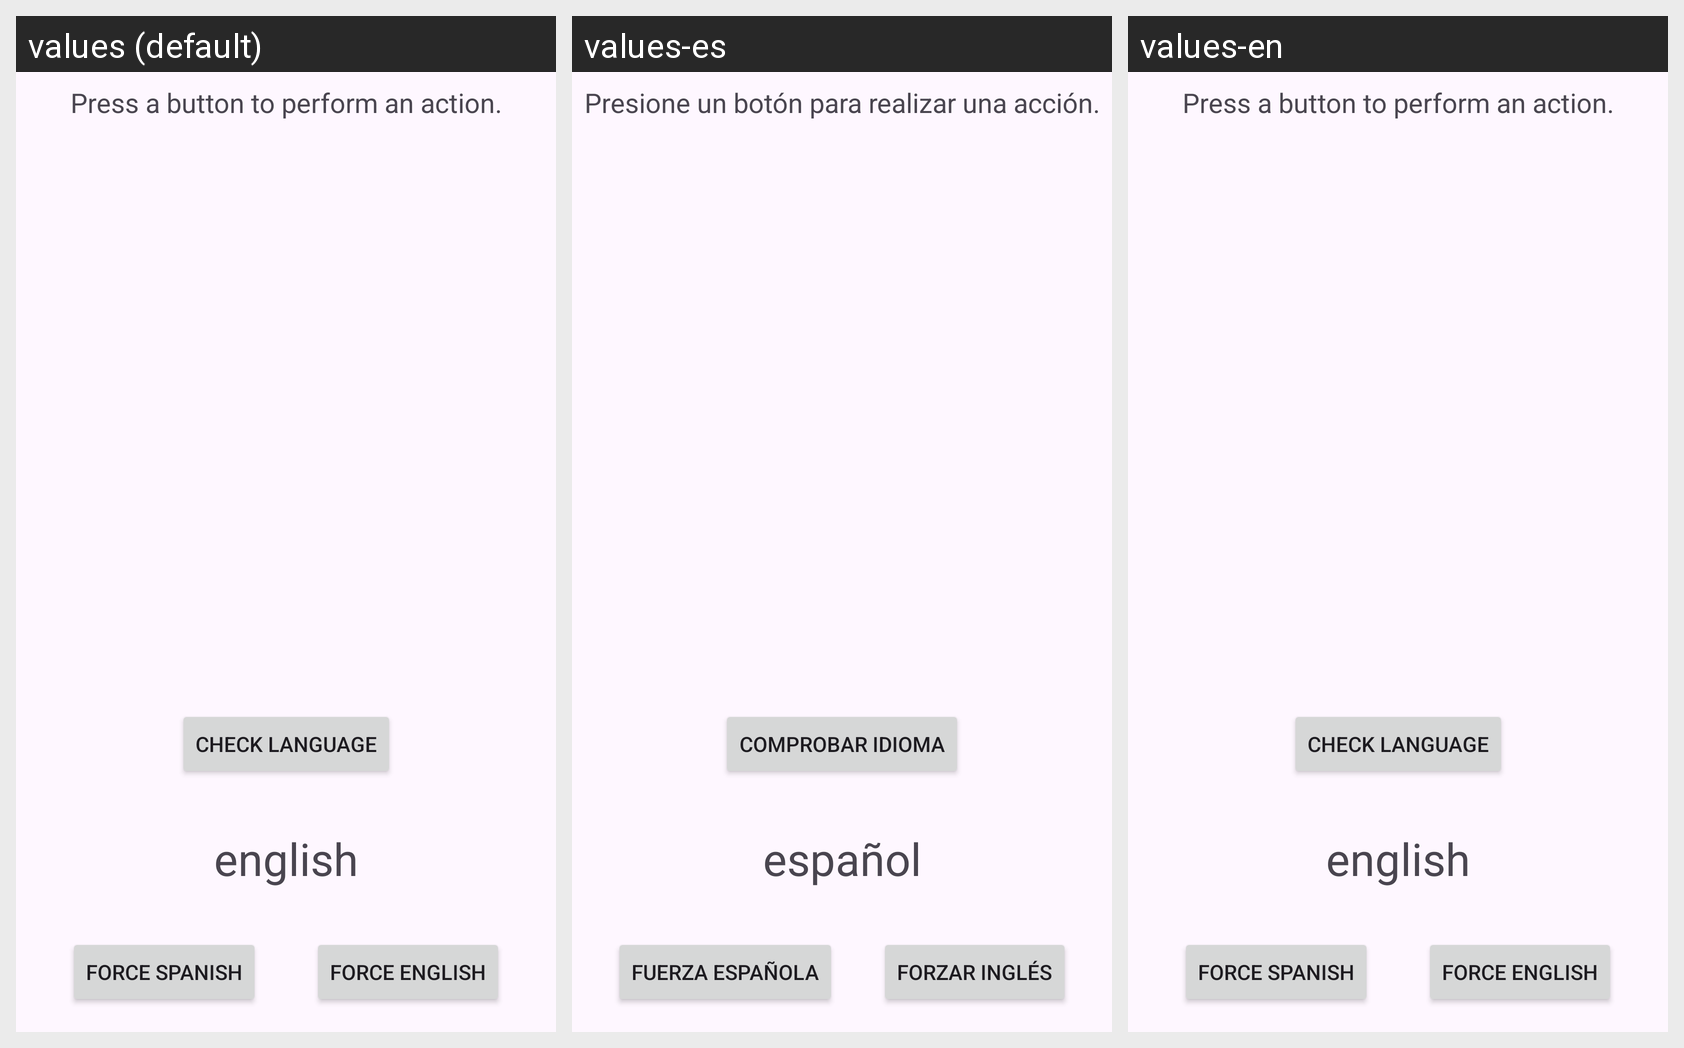

Locale-by-locale string values for the Android screen shown in this grid:
Android screen res/layout/activity_main.xml rendered under 3 locales, left to right: values (default), values-es, values-en. Device: Nexus 5 (rendered at 1080×1920; each locale shown at half size, 540×960, under a caption strip naming it); theme Theme.LanguageApp.
Strings drawn on this screen, with the default value and each locale's value (text and hints the layout hard-codes, and strings that could not be matched under every locale, appear in the picture but are not listed):

instructions
  values: Press a button to perform an action.
  values-es: Presione un botón para realizar una acción.
  values-en: Press a button to perform an action.

check
  values: check language
  values-es: comprobar idioma
  values-en: check language

language
  values: english
  values-es: español
  values-en: english

force_english
  values: Force English
  values-es: Forzar inglés
  values-en: Force English

force_spanish
  values: Force Spanish
  values-es: Fuerza española
  values-en: Force Spanish
